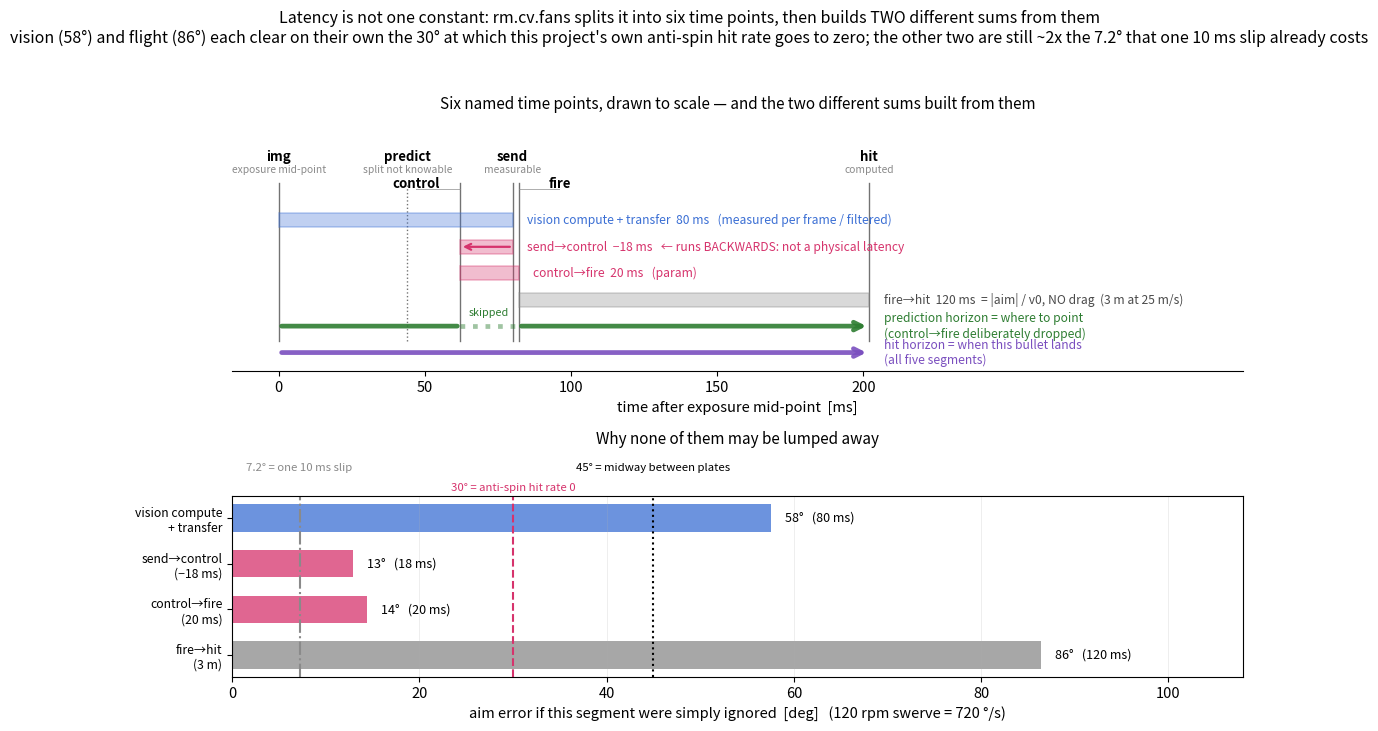

Source code (Python): (Note: this script raises an exception after producing the figure.)
# rm.cv.fans' six-point latency decomposition, drawn to scale, and what each
# segment costs in aim angle against a fast spinner.
#
# Sources (all read from the repository, nothing invented):
#   docs/auto_aim/latency.md:7-14   the six named time points
#   aimer/base/robot/coord_converter.hpp:153-164  the six getter functions
#   aimer/base/robot/coord_converter.cpp:143-147  prediction horizon
#       = img_to_predict + predict_to_send + send_to_control + fire_to_hit
#       -> control_to_fire is DELIBERATELY absent
#   aimer/base/robot/coord_converter.cpp:155-159  hit horizon = all five
#   aimer/base/robot/coord_converter.cpp:137-141  fire_to_hit = |aim| / v0,
#       with the in-code comment "不考虑空气阻力"
#   assets/base.param.toml:41,44    send-to-control = -18e-3 (NEGATIVE),
#                                   control-to-fire = +20e-3
#   aimer/auto_aim/README.md:317    measured img->fire mean ~82 ms
#   aimer/auto_aim/README.md:319    120 rpm swerve: 10 ms of error <-> 7 deg
#
# The vision-side block (img->predict->send) is not a stored constant: it is
# measured per frame / filtered online, so its 80 ms width here is BACKED OUT
# of the 82 ms measured mean minus the two configured segments, and the
# internal predict tick is drawn dashed to mark that the split is not known.
#
# The read-it rule: the two big segments -- vision (58 deg) and flight
# (86 deg) -- each on their own clear the 30 deg at which this project
# measured anti-spin hit rate hitting zero. The other two (13 deg, 14 deg)
# do not reach that line, but each is still about twice the 7.2 deg that a
# single 10 ms slip costs -- which is why none of them may be lumped away.
#
# Generates chapters/6.Projects/images/proj-cvfans-latency.png
import matplotlib as mpl
import matplotlib.pyplot as plt
from matplotlib.patches import FancyArrowPatch

mpl.rcParams.update({"font.size": 10.5})

BLUE, MAGENTA, GREY = "#3B6FD4", "#D6336C", "#8A8A8A"
GREEN = "#2E7D32"

# ---- segment budget [ms] ---------------------------------------------------
IMG_TO_FIRE = 82.0          # measured mean, README:317
SEND_TO_CONTROL = -18.0     # base.param.toml:41
CONTROL_TO_FIRE = 20.0      # base.param.toml:44
VISION = IMG_TO_FIRE - SEND_TO_CONTROL - CONTROL_TO_FIRE   # = 80.0
DIST, V0 = 3.0, 25.0
FIRE_TO_HIT = DIST / V0 * 1e3                              # = 120.0, no drag

DEG_PER_MS = 720.0 / 1000.0    # 120 rpm = 2 rev/s = 720 deg/s

t_img = 0.0
t_predict = VISION * 0.55       # split unknown -> drawn dashed
t_send = VISION
t_control = t_send + SEND_TO_CONTROL
t_fire = t_send + SEND_TO_CONTROL + CONTROL_TO_FIRE
t_hit = t_fire + FIRE_TO_HIT

fig, (ax1, ax2) = plt.subplots(2, 1, figsize=(11.4, 7.2),
                               gridspec_kw={"height_ratios": [1.25, 1.0]})

# ================= panel 1: Gantt (segments never overlap on a row) =========
ticks = [(t_img, "img", "exposure mid-point"),
         (t_predict, "predict", "split not knowable"),
         (t_send, "send", "measurable"),
         (t_control, "control", "param"),
         (t_fire, "fire", "param"),
         (t_hit, "hit", "computed")]
TOP = 5.4
for t, name, sub in ticks:
    dashed = (name == "predict")
    ax1.plot([t, t], [-0.55, TOP], color="k", lw=1.0,
             ls=":" if dashed else "-", alpha=0.55, zorder=1)

# staggered tick labels so the 80/62/82 ms cluster stays readable
lab = {"img": (0, TOP + 0.75, True), "predict": (0, TOP + 0.75, True),
       "control": (-15, TOP - 0.28, False), "send": (0, TOP + 0.75, True),
       "fire": (14, TOP - 0.28, False), "hit": (0, TOP + 0.75, True)}
for t, name, sub in ticks:
    dx, y, show_sub = lab[name]
    ax1.text(t + dx, y, name, ha="center", va="bottom", fontsize=9.5,
             weight="bold", zorder=5)
    if show_sub:
        ax1.text(t + dx, y - 0.42, sub, ha="center", va="bottom", fontsize=7.4,
                 color=GREY, zorder=5)
    else:
        ax1.plot([t, t + dx], [y + 0.07, y + 0.07], color=GREY, lw=0.7,
                 alpha=0.7, zorder=5)

rows = [
    (4, t_img, VISION, BLUE,
     "vision compute + transfer  80 ms   (measured per frame / filtered)"),
    (3, t_send, SEND_TO_CONTROL, MAGENTA,
     "send→control  −18 ms   ← runs BACKWARDS: not a physical latency"),
    (2, t_control, CONTROL_TO_FIRE, MAGENTA,
     "control→fire  20 ms   (param)"),
    (1, t_fire, FIRE_TO_HIT, GREY,
     f"fire→hit  {FIRE_TO_HIT:.0f} ms  = |aim| / v0, NO drag  "
     f"({DIST:.0f} m at {V0:.0f} m/s)"),
]
H = 0.52
for y, x0, w, colour, text in rows:
    ax1.add_patch(plt.Rectangle((min(x0, x0 + w), y - H / 2), abs(w), H,
                                facecolor=colour, alpha=0.32,
                                edgecolor=colour, lw=1.2, zorder=3))
    if w < 0:   # draw the backwards arrow inside the row
        ax1.annotate("", xy=(x0 + w, y), xytext=(x0, y), zorder=4,
                     arrowprops=dict(arrowstyle="->", color=MAGENTA, lw=1.6))
    ax1.text(max(x0, x0 + w) + 5, y, text, ha="left", va="center",
             fontsize=8.7, color=colour if colour != GREY else "#4A4A4A",
             zorder=5)

# the two horizons
ax1.add_patch(FancyArrowPatch((t_img, 0), (t_control, 0), arrowstyle="-",
                              color=GREEN, lw=3.4, alpha=0.9, zorder=3))
ax1.plot([t_control, t_fire], [0, 0], color=GREEN, lw=3.4, ls=":", alpha=0.45,
         zorder=3)
ax1.add_patch(FancyArrowPatch((t_fire, 0), (t_hit, 0), arrowstyle="->",
                              color=GREEN, lw=3.4, alpha=0.9,
                              mutation_scale=14, zorder=3))
ax1.add_patch(FancyArrowPatch((t_img, -1), (t_hit, -1), arrowstyle="->",
                              color="#7A4FBF", lw=3.4, alpha=0.9,
                              mutation_scale=14, zorder=3))
ax1.text((t_control + t_fire) / 2, 0.34, "skipped", ha="center", va="bottom",
         fontsize=7.8, color=GREEN, style="italic")
ax1.text(t_hit + 5, 0, "prediction horizon = where to point\n"
         "(control→fire deliberately dropped)", va="center", fontsize=8.7,
         color=GREEN)
ax1.text(t_hit + 5, -1, "hit horizon = when this bullet lands\n"
         "(all five segments)", va="center", fontsize=8.7, color="#7A4FBF")

ax1.set_xlim(-16, t_hit + 128)
ax1.set_ylim(-1.7, TOP + 1.45)
ax1.set_yticks([])
ax1.set_xticks([0, 50, 100, 150, 200])
ax1.set_xlabel("time after exposure mid-point  [ms]")
ax1.spines[["left", "right", "top"]].set_visible(False)
ax1.set_title("Six named time points, drawn to scale — and the two different "
              "sums built from them", fontsize=11, pad=26)

# ================= panel 2: what each segment costs in aim angle =============
segs = [("vision compute\n+ transfer", VISION, BLUE),
        ("send→control\n(−18 ms)", abs(SEND_TO_CONTROL), MAGENTA),
        ("control→fire\n(20 ms)", CONTROL_TO_FIRE, MAGENTA),
        (f"fire→hit\n({DIST:.0f} m)", FIRE_TO_HIT, GREY)]
names = [s[0] for s in segs]
vals = [s[1] * DEG_PER_MS for s in segs]
cols = [s[2] for s in segs]

bars = ax2.barh(range(len(segs)), vals, color=cols, alpha=0.75, height=0.6)
for b, v, ms in zip(bars, vals, [s[1] for s in segs]):
    ax2.text(v + 1.5, b.get_y() + b.get_height() / 2,
             f"{v:.0f}°   ({ms:.0f} ms)", va="center", fontsize=9)

for x, colour, style, yy, txt in (
        (7.2, GREY, "-.", 1.13, "7.2° = one 10 ms slip"),
        (30, MAGENTA, "--", 1.02, "30° = anti-spin hit rate 0"),
        (45, "k", ":", 1.13, "45° = midway between plates")):
    ax2.axvline(x, color=colour, lw=1.5, ls=style, zorder=1)
    ax2.text(x, yy, txt, transform=ax2.get_xaxis_transform(),
             color=colour, fontsize=8.2, ha="center", va="bottom")

ax2.set_yticks(range(len(segs)))
ax2.set_yticklabels(names, fontsize=8.8)
ax2.invert_yaxis()
ax2.set_xlim(0, 108)
ax2.set_xlabel("aim error if this segment were simply ignored  [deg]   "
               "(120 rpm swerve = 720 °/s)")
ax2.grid(axis="x", alpha=0.25, lw=0.6)
ax2.set_title("Why none of them may be lumped away", fontsize=11, pad=38)

fig.suptitle(
    "Latency is not one constant: rm.cv.fans splits it into six time points, "
    "then builds TWO different sums from them\n"
    "vision (58°) and flight (86°) each clear on their own the 30° at which "
    "this project's own anti-spin hit rate goes to zero; the other two are "
    "still ~2x the 7.2° that one 10 ms slip already costs",
    fontsize=11.5, y=1.01)
fig.tight_layout(rect=(0, 0, 1, 0.985))
fig.savefig("chapters/6.Projects/images/proj-cvfans-latency.png",
            dpi=150, bbox_inches="tight")

print(f"vision {VISION:.0f} ms -> {VISION*DEG_PER_MS:.1f} deg")
print(f"send->control {SEND_TO_CONTROL} ms -> "
      f"{abs(SEND_TO_CONTROL)*DEG_PER_MS:.1f} deg")
print(f"control->fire {CONTROL_TO_FIRE} ms -> "
      f"{CONTROL_TO_FIRE*DEG_PER_MS:.1f} deg")
print(f"fire->hit {FIRE_TO_HIT:.0f} ms -> {FIRE_TO_HIT*DEG_PER_MS:.1f} deg")
print(f"img->hit total {t_hit:.0f} ms; img->fire {t_fire:.0f} ms")
print(f"10 ms -> {10*DEG_PER_MS:.1f} deg  (README:319 says 7)")
